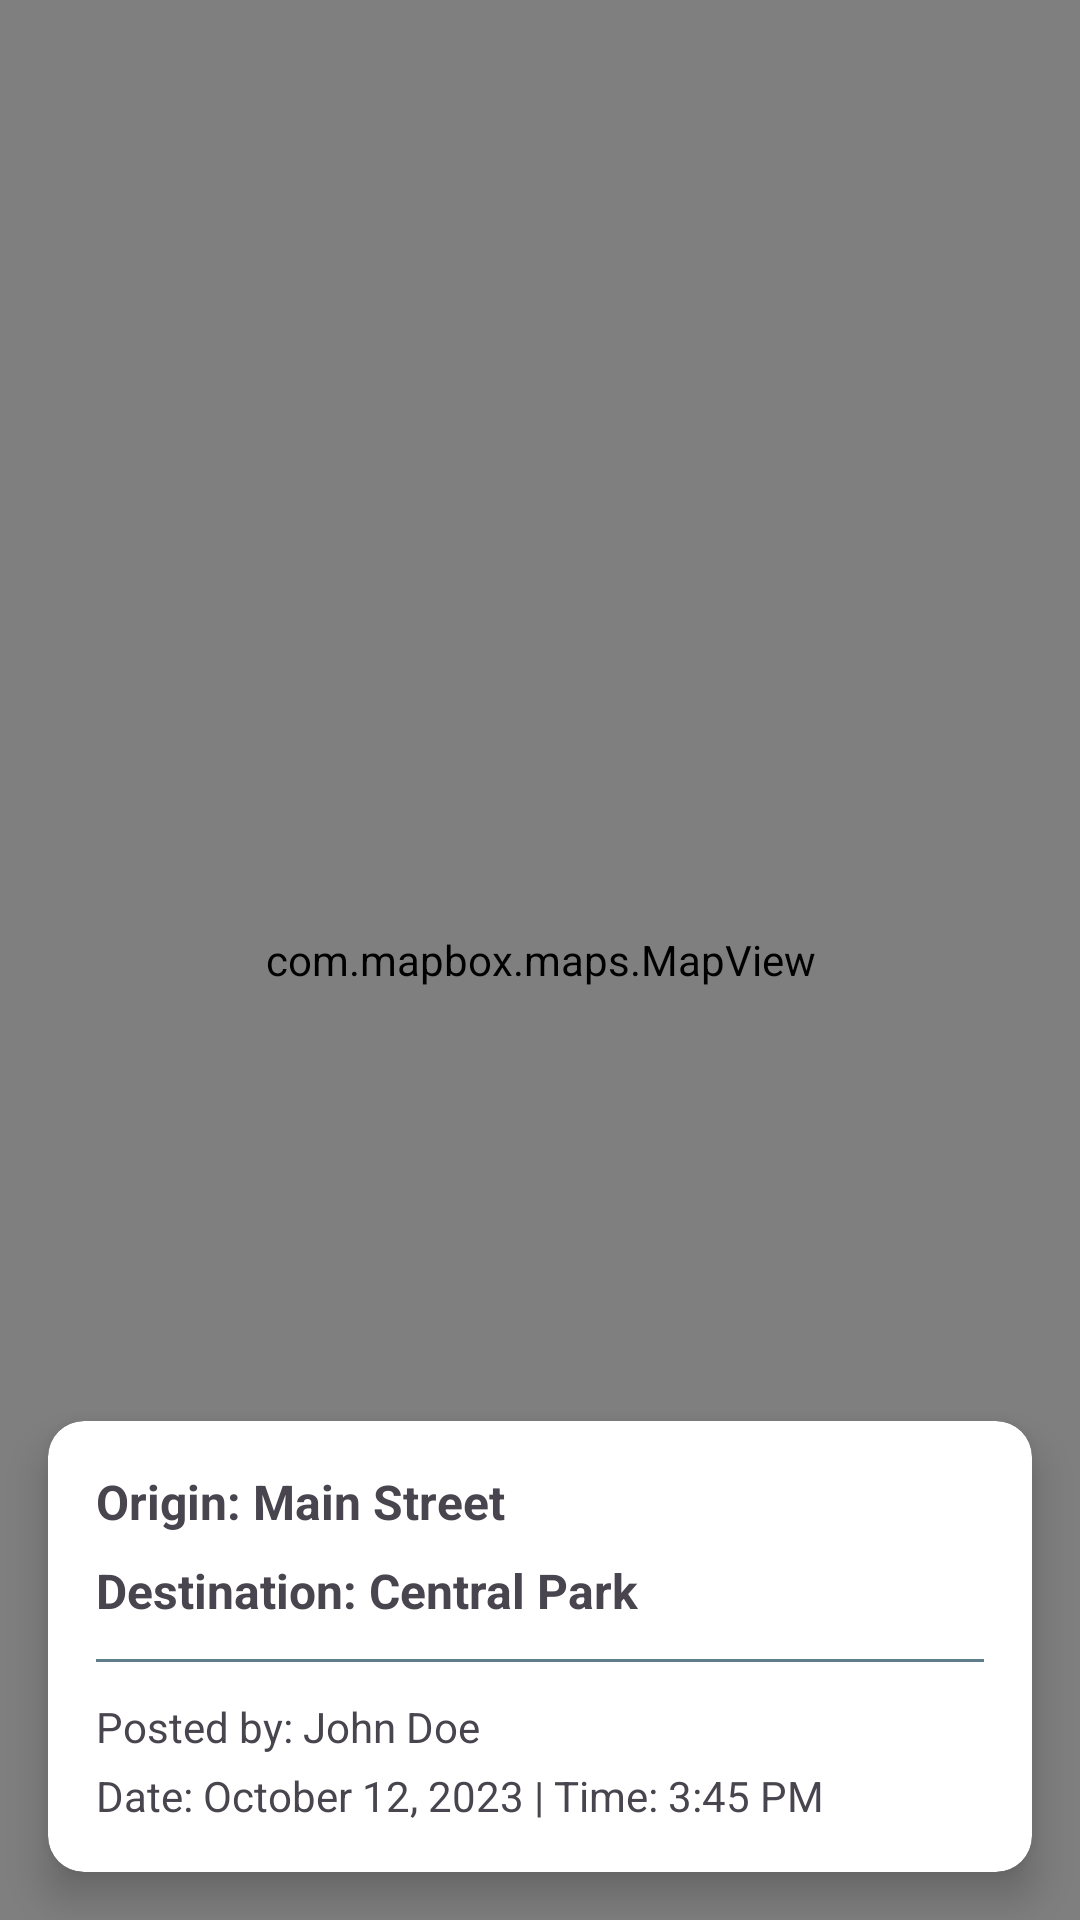

Write the Android layout XML for this screen, with the resource values it uses.
<!-- AndroidManifest.xml: application theme Theme.MobileCyclingManagement -->
<!-- res/layout/activity_view_shared_route.xml -->
<?xml version="1.0" encoding="utf-8"?>
<androidx.constraintlayout.widget.ConstraintLayout xmlns:android="http://schemas.android.com/apk/res/android"
    xmlns:app="http://schemas.android.com/apk/res-auto"
    xmlns:tools="http://schemas.android.com/tools"
    android:id="@+id/main"
    android:layout_width="match_parent"
    android:layout_height="match_parent"
    tools:context=".view.ViewSharedRouteActivity">

    
    <com.mapbox.maps.MapView
        android:id="@+id/mapView"
        android:layout_width="0dp"
        android:layout_height="0dp"
        app:layout_constraintBottom_toBottomOf="parent"
        app:layout_constraintEnd_toEndOf="parent"
        app:layout_constraintStart_toStartOf="parent"
        app:layout_constraintTop_toTopOf="parent" />

    
    <androidx.cardview.widget.CardView
        android:id="@+id/detailsCard"
        android:layout_width="0dp"
        android:layout_height="wrap_content"
        android:layout_margin="16dp"
        app:cardCornerRadius="12dp"
        app:cardElevation="8dp"
        app:layout_constraintBottom_toBottomOf="parent"
        app:layout_constraintEnd_toEndOf="parent"
        app:layout_constraintStart_toStartOf="parent">

        <LinearLayout
            android:layout_width="match_parent"
            android:layout_height="wrap_content"
            android:orientation="vertical"
            android:padding="16dp">

            
            <TextView
                android:id="@+id/originText"
                android:layout_width="wrap_content"
                android:layout_height="wrap_content"
                android:text="Origin: Main Street"
                android:textSize="16sp"
                android:textStyle="bold" />

            
            <TextView
                android:id="@+id/destinationText"
                android:layout_width="wrap_content"
                android:layout_height="wrap_content"
                android:layout_marginTop="8dp"
                android:text="Destination: Central Park"
                android:textSize="16sp"

                android:textStyle="bold" />

            
            <View
                android:layout_width="match_parent"
                android:layout_height="1dp"
                android:background="#607D8B"
                android:layout_marginTop="12dp"
                android:layout_marginBottom="12dp" />

            
            <TextView
                android:id="@+id/postedByText"
                android:layout_width="wrap_content"
                android:layout_height="wrap_content"
                android:text="Posted by: John Doe"
                android:textSize="14sp" />

            
            <TextView
                android:id="@+id/dateTimeText"
                android:layout_width="wrap_content"
                android:layout_height="wrap_content"
                android:layout_marginTop="4dp"
                android:text="Date: October 12, 2023 | Time: 3:45 PM"

                android:textSize="14sp" />

        </LinearLayout>
    </androidx.cardview.widget.CardView>

</androidx.constraintlayout.widget.ConstraintLayout>
<!-- resources referenced by this layout -->
<resources>
  <style name="Theme.MobileCyclingManagement" parent="Base.Theme.MobileCyclingManagement" />
  <style name="Base.Theme.MobileCyclingManagement" parent="Theme.Material3.DayNight.NoActionBar">
          <item name="colorPrimary">@color/md_theme_primary</item>
          <item name="colorOnPrimary">@color/md_theme_onPrimary</item>
          <item name="colorPrimaryContainer">@color/md_theme_primaryContainer</item>
          <item name="colorOnPrimaryContainer">@color/md_theme_onPrimaryContainer</item>
          <item name="colorSecondary">@color/md_theme_secondary</item>
          <item name="colorOnSecondary">@color/md_theme_onSecondary</item>
          <item name="colorSecondaryContainer">@color/md_theme_secondaryContainer</item>
          <item name="colorOnSecondaryContainer">@color/md_theme_onSecondaryContainer</item>
          <item name="colorTertiary">@color/md_theme_tertiary</item>
          <item name="colorOnTertiary">@color/md_theme_onTertiary</item>
          <item name="colorTertiaryContainer">@color/md_theme_tertiaryContainer</item>
          <item name="colorOnTertiaryContainer">@color/md_theme_onTertiaryContainer</item>
          <item name="colorError">@color/md_theme_error</item>
          <item name="colorOnError">@color/md_theme_onError</item>
          <item name="colorErrorContainer">@color/md_theme_errorContainer</item>
          <item name="colorOnErrorContainer">@color/md_theme_onErrorContainer</item>
          <item name="android:colorBackground">@color/md_theme_background</item>
          <item name="colorOnBackground">@color/md_theme_onBackground</item>
          <item name="colorSurface">@color/md_theme_surface</item>
          <item name="colorOnSurface">@color/md_theme_onSurface</item>
          <item name="colorSurfaceVariant">@color/md_theme_surfaceVariant</item>
          <item name="colorOnSurfaceVariant">@color/md_theme_onSurfaceVariant</item>
          <item name="colorOutline">@color/md_theme_outline</item>
          <item name="colorOutlineVariant">@color/md_theme_outlineVariant</item>
          <item name="colorSurfaceInverse">@color/md_theme_inverseSurface</item>
          <item name="colorOnSurfaceInverse">@color/md_theme_inverseOnSurface</item>
          <item name="colorPrimaryInverse">@color/md_theme_inversePrimary</item>
          <item name="colorPrimaryFixed">@color/md_theme_primaryFixed</item>
          <item name="colorOnPrimaryFixed">@color/md_theme_onPrimaryFixed</item>
          <item name="colorPrimaryFixedDim">@color/md_theme_primaryFixedDim</item>
          <item name="colorOnPrimaryFixedVariant">@color/md_theme_onPrimaryFixedVariant</item>
          <item name="colorSecondaryFixed">@color/md_theme_secondaryFixed</item>
          <item name="colorOnSecondaryFixed">@color/md_theme_onSecondaryFixed</item>
          <item name="colorSecondaryFixedDim">@color/md_theme_secondaryFixedDim</item>
          <item name="colorOnSecondaryFixedVariant">@color/md_theme_onSecondaryFixedVariant</item>
          <item name="colorTertiaryFixed">@color/md_theme_tertiaryFixed</item>
          <item name="colorOnTertiaryFixed">@color/md_theme_onTertiaryFixed</item>
          <item name="colorTertiaryFixedDim">@color/md_theme_tertiaryFixedDim</item>
          <item name="colorOnTertiaryFixedVariant">@color/md_theme_onTertiaryFixedVariant</item>
          <item name="colorSurfaceDim">@color/md_theme_surfaceDim</item>
          <item name="colorSurfaceBright">@color/md_theme_surfaceBright</item>
          <item name="colorSurfaceContainerLowest">@color/md_theme_surfaceContainerLowest</item>
          <item name="colorSurfaceContainerLow">@color/md_theme_surfaceContainerLow</item>
          <item name="colorSurfaceContainer">@color/md_theme_surfaceContainer</item>
          <item name="colorSurfaceContainerHigh">@color/md_theme_surfaceContainerHigh</item>
          <item name="colorSurfaceContainerHighest">@color/md_theme_surfaceContainerHighest</item>
      </style>
</resources>
